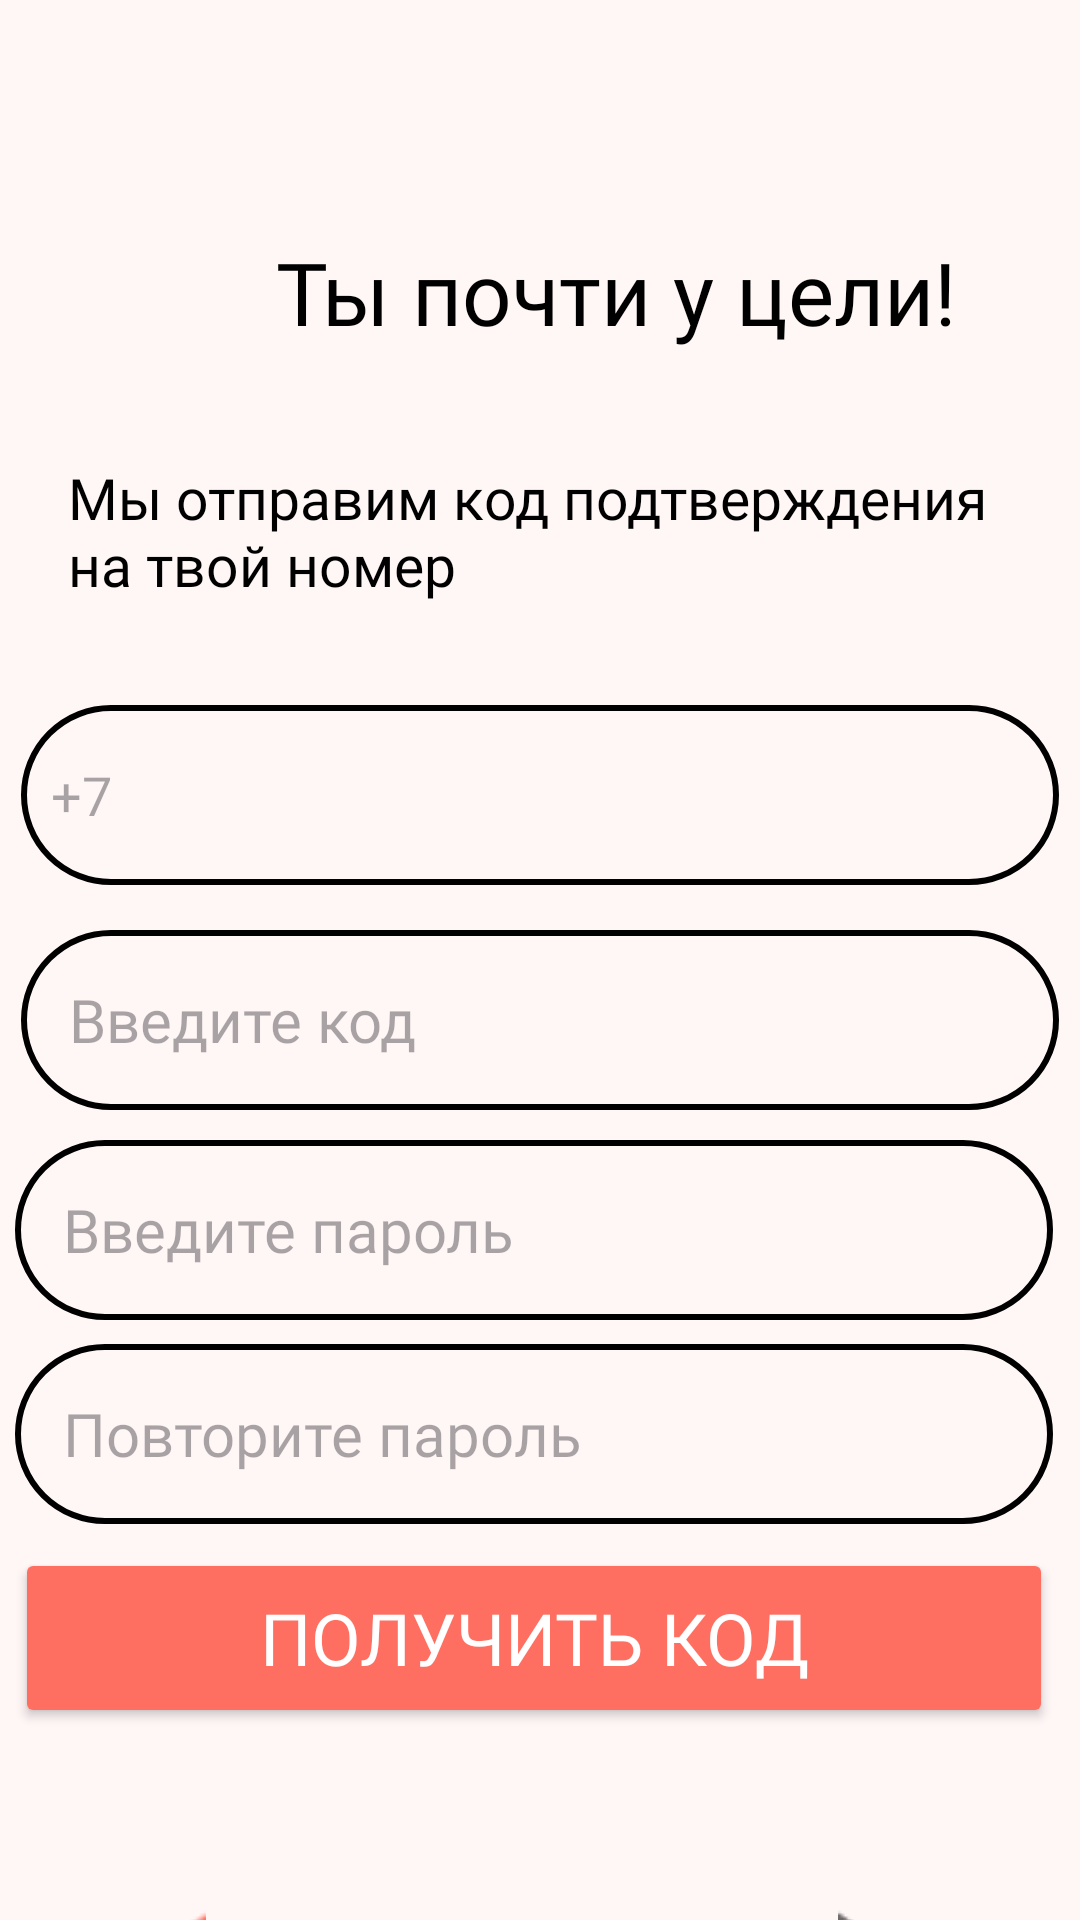

Produce the Android XML layout that renders to this screen, including the resource entries it uses.
<!-- AndroidManifest.xml: application theme Theme.GIMCH -->
<!-- res/layout/activity_phone_number_registration.xml -->
<?xml version="1.0" encoding="utf-8"?>
<androidx.constraintlayout.widget.ConstraintLayout xmlns:android="http://schemas.android.com/apk/res/android"
    xmlns:app="http://schemas.android.com/apk/res-auto"
    xmlns:tools="http://schemas.android.com/tools"
    android:id="@+id/main"
    android:layout_width="match_parent"
    android:layout_height="match_parent"
    android:background="#FFF6F6"
    tools:context=".PhoneNumberRegistrationActivity">

    <EditText
        android:id="@+id/editTextPassword"
        android:layout_width="346dp"
        android:layout_height="60dp"
        android:layout_marginStart="28dp"
        android:layout_marginTop="380dp"
        android:layout_marginEnd="28dp"
        android:background="@drawable/textview_border"
        android:ems="10"
        android:fontFamily="@font/jura_medium"
        android:hint="Введите пароль"
        android:inputType="textPassword"
        android:maxLength="15"
        android:maxLines="1"
        android:paddingLeft="16dp"
        android:textCursorDrawable="@drawable/cursor_color"
        android:textSize="20dp"
        app:layout_constraintEnd_toEndOf="parent"
        app:layout_constraintHorizontal_bias="0.555"
        app:layout_constraintStart_toStartOf="parent"
        app:layout_constraintTop_toTopOf="parent" />

    <EditText
        android:id="@+id/editTextPhoneCode"
        android:layout_width="346dp"
        android:layout_height="60dp"
        android:layout_marginStart="28dp"
        android:layout_marginTop="310dp"
        android:layout_marginEnd="28dp"
        android:background="@drawable/textview_border"
        android:ems="10"
        android:fontFamily="@font/jura_medium"
        android:hint="Введите код"
        android:inputType="text"
        android:maxLength="15"
        android:maxLines="1"
        android:paddingLeft="16dp"
        android:textCursorDrawable="@drawable/cursor_color"
        android:textSize="20dp"
        app:layout_constraintEnd_toEndOf="parent"
        app:layout_constraintStart_toStartOf="parent"
        app:layout_constraintTop_toTopOf="parent" />

    <EditText
        android:id="@+id/editTextReturnPassword"
        android:layout_width="346dp"
        android:layout_height="60dp"
        android:layout_marginStart="28dp"
        android:layout_marginTop="448dp"
        android:layout_marginEnd="28dp"
        android:background="@drawable/textview_border"
        android:ems="10"
        android:fontFamily="@font/jura_medium"
        android:hint="Повторите пароль"
        android:inputType="textPassword"
        android:maxLength="15"
        android:maxLines="1"
        android:paddingLeft="16dp"
        android:textCursorDrawable="@drawable/cursor_color"
        android:textSize="20dp"
        app:layout_constraintEnd_toEndOf="parent"
        app:layout_constraintHorizontal_bias="0.555"
        app:layout_constraintStart_toStartOf="parent"
        app:layout_constraintTop_toTopOf="parent" />

    <ImageButton
        android:id="@+id/buttonPhoneNumberRegistrationRight"
        android:layout_width="48dp"
        android:layout_height="55dp"
        android:layout_marginTop="636dp"
        android:layout_marginEnd="36dp"
        android:background="@null"
        android:backgroundTint="#FFFFFF"
        android:rotationY="-180"
        android:scaleType="centerInside"
        android:tint="#6D6767"
        app:layout_constraintEnd_toEndOf="parent"
        app:layout_constraintTop_toTopOf="parent"
        app:srcCompat="@drawable/svgrepo_iconcarrier" />

    <ImageButton
        android:id="@+id/buttonPhoneNumberRegistrationLeft"
        android:layout_width="48dp"
        android:layout_height="55dp"
        android:layout_marginStart="24dp"
        android:layout_marginTop="636dp"
        android:background="@null"
        android:backgroundTint="#FFFFFF"
        android:focusable="auto"
        android:scaleType="centerInside"
        app:layout_constraintStart_toStartOf="parent"
        app:layout_constraintTop_toTopOf="parent"
        app:srcCompat="@drawable/svgrepo_iconcarrier" />

    <Button
        android:id="@+id/btnPhoneNumber"
        android:layout_width="346dp"
        android:layout_height="60dp"
        android:layout_marginStart="28dp"
        android:layout_marginTop="516dp"
        android:layout_marginEnd="28dp"
        android:backgroundTint="#FF6F61"
        android:fontFamily="@font/jura_medium"
        android:shadowColor="#000000"
        android:text="Получить код"
        android:textColor="#FFFFFF"
        android:textSize="24dp"
        android:typeface="normal"
        app:cornerRadius="20dp"
        app:layout_constraintEnd_toEndOf="parent"
        app:layout_constraintHorizontal_bias="0.555"
        app:layout_constraintStart_toStartOf="parent"
        app:layout_constraintTop_toTopOf="parent"
        app:rippleColor="#554949"
        app:strokeColor="#FFBBB7"
        app:strokeWidth="2dp" />

    <EditText
        android:id="@+id/editTextPhoneNumber"
        android:layout_width="346dp"
        android:layout_height="60dp"
        android:layout_marginStart="28dp"
        android:layout_marginTop="235dp"
        android:layout_marginEnd="28dp"
        android:background="@drawable/textview_border"
        android:ems="10"
        android:fontFamily="@font/jura_medium"
        android:hint="+7"
        android:inputType="phone"
        android:paddingLeft="10dp"
        app:layout_constraintEnd_toEndOf="parent"
        app:layout_constraintStart_toStartOf="parent"
        app:layout_constraintTop_toTopOf="parent" />

    <TextView
        android:id="@+id/textPhoneNumberError"
        android:layout_width="359dp"
        android:layout_height="23dp"
        android:layout_marginTop="584dp"
        android:paddingTop="4dp"
        android:textColor="#FF0000"
        app:layout_constraintEnd_toEndOf="parent"
        app:layout_constraintStart_toStartOf="parent"
        app:layout_constraintTop_toTopOf="parent" />

    <TextView
        android:id="@+id/textView16"
        android:layout_width="325dp"
        android:layout_height="66dp"
        android:layout_marginStart="59dp"
        android:layout_marginTop="153dp"
        android:layout_marginEnd="49dp"
        android:fontFamily="@font/jura"
        android:lineSpacingExtra="0dp"
        android:text="Мы отправим код подтверждения на твой номер"
        android:textAlignment="viewStart"
        android:textColor="#000000"
        android:textSize="19dp"
        app:layout_constraintEnd_toEndOf="parent"
        app:layout_constraintStart_toStartOf="parent"
        app:layout_constraintTop_toTopOf="parent" />

    <TextView
        android:id="@+id/textView14"
        android:layout_width="411dp"
        android:layout_height="45dp"
        android:layout_marginTop="78dp"
        android:fontFamily="@font/jura_bold"
        android:text="Ты почти у цели!"
        android:textAlignment="center"
        android:textColor="#000000"
        android:textSize="29dp"
        app:layout_constraintEnd_toEndOf="parent"
        app:layout_constraintHorizontal_bias="0.0"
        app:layout_constraintStart_toStartOf="parent"
        app:layout_constraintTop_toTopOf="parent" />

    <Button
        android:id="@+id/button18"
        android:layout_width="361dp"
        android:layout_height="6dp"
        android:layout_marginStart="20dp"
        android:layout_marginTop="31dp"
        android:backgroundTint="#FFB3BA"
        android:insetTop="0dp"
        android:insetBottom="0dp"
        android:text="."
        android:textSize="1sp"
        app:layout_constraintStart_toStartOf="parent"
        app:layout_constraintTop_toTopOf="parent"
        app:rippleColor="#FFB3BA" />

</androidx.constraintlayout.widget.ConstraintLayout>
<!-- resources referenced by this layout -->
<resources>
  <!-- drawable cursor_color (drawable) -->
  <shape xmlns:android="http://schemas.android.com/apk/res/android">
      <size android:width="2dp" />
      <solid android:color="#FF0000" /> 
  </shape>
  <!-- drawable svgrepo_iconcarrier: png bitmap (drawable, 1152 bytes) -->
  <!-- drawable textview_border (drawable) -->
  <?xml version="1.0" encoding="utf-8"?>
  <shape xmlns:android="http://schemas.android.com/apk/res/android"
      android:shape="rectangle">
  
      
      <corners android:radius="40dp" />
  
      
      <stroke
          android:width="2dp"
          android:color="#000000" /> 
  
      
      
  </shape>
  <style name="Theme.GIMCH" parent="Base.Theme.GIMCH" />
  <style name="Base.Theme.GIMCH" parent="Theme.Material3.DayNight.NoActionBar">
          
          
      </style>
</resources>
